Run: headless pygame with SDL's dummy video driver; simulated clock (each Clock.tick advances the game by its frame time, no real sleeping); random seed 0; keys injected as events and as key.get_pressed() state; mouse plan: one left click at the window centre at the start of phase 2, then a move to the lower-right quarter at the start of phase 3.
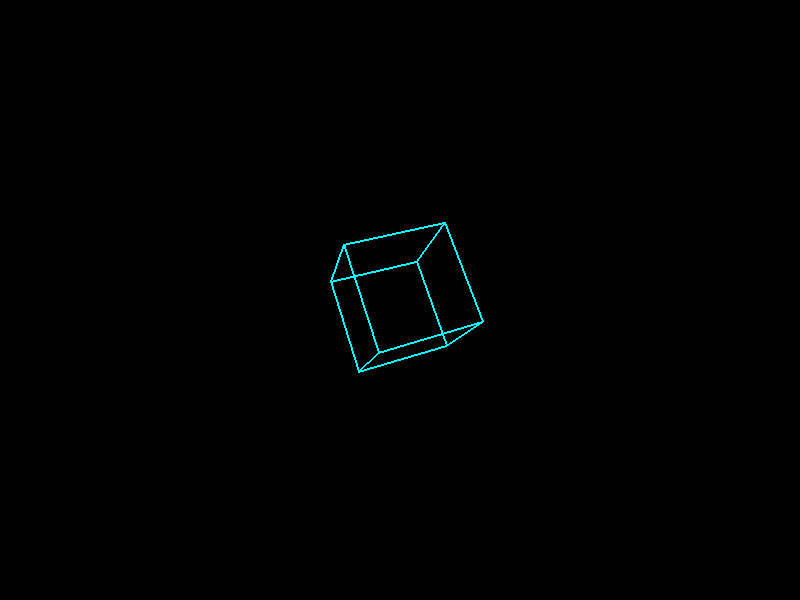
Frame 1 of 4 · flips 1–60 · no input
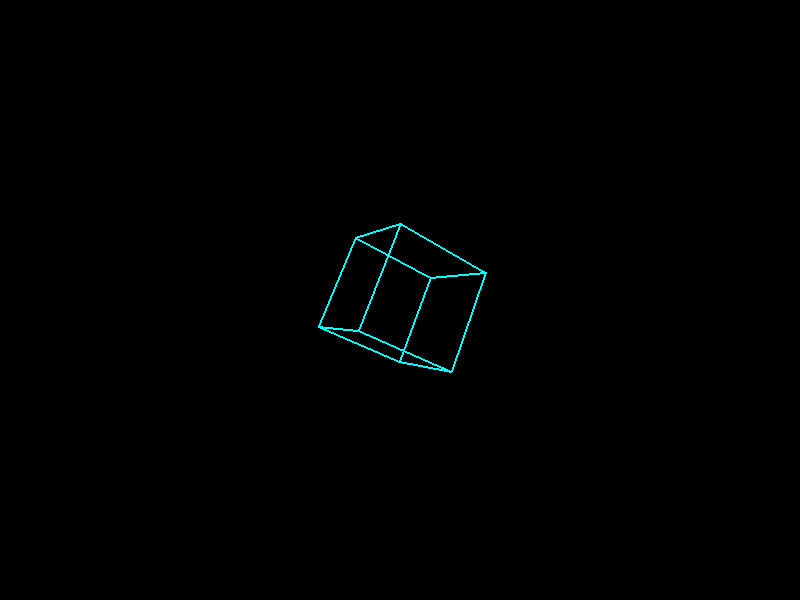
Frame 2 of 4 · flips 61–180 · clicked the window centre · tapped SPACE, RETURN · held RIGHT (→), D
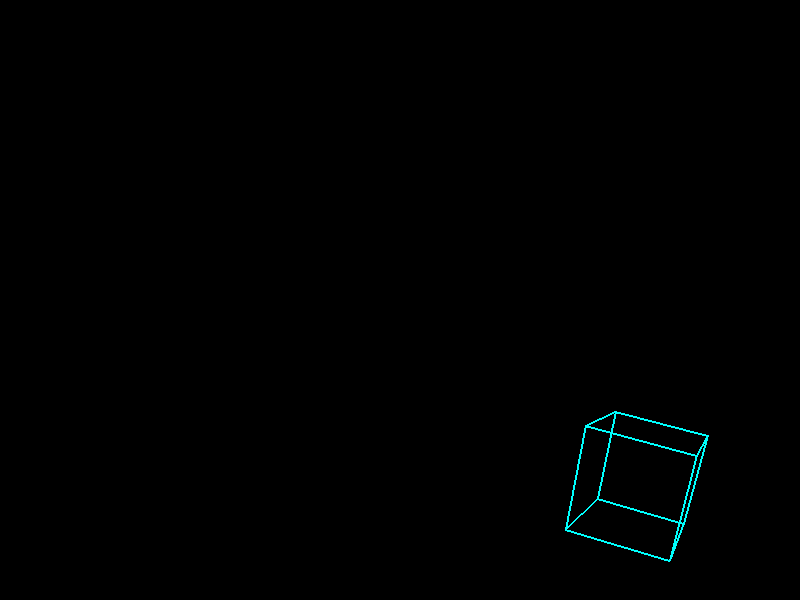
Frame 3 of 4 · flips 181–300 · moved the mouse to the lower-right quarter · held DOWN (↓), S
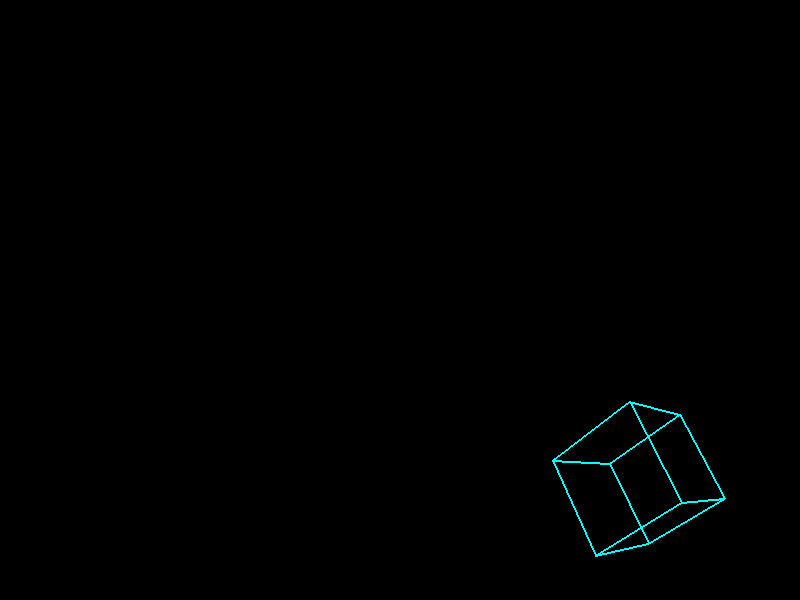
Frame 4 of 4 · flips 301–420 · held LEFT (←), A, UP (↑), W

The pygame program that drew these frames:

# -*- coding: utf-8 -*-
"""
Created on Thu Oct 17 11:00:59 2024

@author: Shane
"""

# -*- coding: utf-8 -*-
"""
Created on Thu Oct 17 10:33:47 2024

@author: Shane
"""

import pygame
import math
import colorsys  # Import colorsys for HSV to RGB conversion
from pygame.locals import *

# Initialize pygame
pygame.init()

# Screen dimensions
screen_width = 800
screen_height = 600

# Set up the display
screen = pygame.display.set_mode((screen_width, screen_height))
pygame.display.set_caption('3D Shapes in Pygame')

# Define vertices and edges for the cube
cube_vertices = [
    [-1, -1, -1], [1, -1, -1], [1, 1, -1], [-1, 1, -1],  # Back face
    [-1, -1, 1], [1, -1, 1], [1, 1, 1], [-1, 1, 1]       # Front face
]

cube_edges = [
    (0, 1), (1, 2), (2, 3), (3, 0),  # Back face edges
    (4, 5), (5, 6), (6, 7), (7, 4),  # Front face edges
    (0, 4), (1, 5), (2, 6), (3, 7)   # Connecting edges
]

# Define vertices and edges for a pyramid (square base)
pyramid_vertices = [
    [-1, -1, -1], [1, -1, -1], [1, 1, -1], [-1, 1, -1],  # Base
    [0, 0, 1]  # Top point
]

pyramid_edges = [
    (0, 1), (1, 2), (2, 3), (3, 0),  # Base edges
    (0, 4), (1, 4), (2, 4), (3, 4)   # Side edges connecting to the top
]

# Define vertices and edges for a tetrahedron
tetrahedron_vertices = [
    [1, 1, 1], [-1, -1, 1], [-1, 1, -1], [1, -1, -1]
]

tetrahedron_edges = [
    (0, 1), (0, 2), (0, 3),
    (1, 2), (1, 3), (2, 3)
]

# Projection function to convert 3D points to 2D
def project_3d_to_2d(point, center_x, center_y, fov=512, viewer_distance=10):
    """ Project a 3D point onto a 2D plane (the screen) using perspective projection. """
    factor = fov / (viewer_distance + point[2])
    x = point[0] * factor + center_x
    y = -point[1] * factor + center_y  # Invert y-axis to match Pygame's coordinate system
    return (int(x), int(y))

# Functions to rotate 3D points around the axes
def rotate_x(point, angle):
    """ Rotate a point around the X-axis. """
    y = point[1] * math.cos(angle) - point[2] * math.sin(angle)
    z = point[1] * math.sin(angle) + point[2] * math.cos(angle)
    return [point[0], y, z]

def rotate_y(point, angle):
    """ Rotate a point around the Y-axis. """
    x = point[2] * math.sin(angle) + point[0] * math.cos(angle)
    z = point[2] * math.cos(angle) - point[0] * math.sin(angle)
    return [x, point[1], z]

def rotate_z(point, angle):
    """ Rotate a point around the Z-axis. """
    x = point[0] * math.cos(angle) - point[1] * math.sin(angle)
    y = point[0] * math.sin(angle) + point[1] * math.cos(angle)
    return [x, y, point[2]]

# Main loop
def main():
    running = True
    clock = pygame.time.Clock()
    angle_x, angle_y, angle_z = 0, 0, 0  # Initial angles for rotation
    current_shape = 'cube'  # Start with the cube

    hue = 0.0  # Initial hue value

    # Initialize center position at the center of the screen
    center_x = screen_width / 2
    center_y = screen_height / 2

    while running:
        screen.fill((0, 0, 0))  # Clear the screen

        # Handle events
        for event in pygame.event.get():
            if event.type == QUIT or (event.type == KEYDOWN and event.key == K_ESCAPE):
                running = False
            if event.type == KEYDOWN:
                if event.key == K_c:  # 'C' for Cube
                    current_shape = 'cube'
                elif event.key == K_p:  # 'P' for Pyramid
                    current_shape = 'pyramid'
                elif event.key == K_t:  # 'T' for Tetrahedron
                    current_shape = 'tetrahedron'
            if event.type == pygame.MOUSEMOTION:
                # Update the center position to the mouse position
                center_x, center_y = event.pos

        # Choose vertices and edges based on the current shape
        if current_shape == 'cube':
            vertices = cube_vertices
            edges = cube_edges
        elif current_shape == 'pyramid':
            vertices = pyramid_vertices
            edges = pyramid_edges
        elif current_shape == 'tetrahedron':
            vertices = tetrahedron_vertices
            edges = tetrahedron_edges

        # Rotate the shape's vertices
        rotated_vertices = []
        for vertex in vertices:
            rotated = rotate_x(vertex, angle_x)
            rotated = rotate_y(rotated, angle_y)
            rotated = rotate_z(rotated, angle_z)
            rotated_vertices.append(rotated)

        # Project the 3D points to 2D
        projected_vertices = [
            project_3d_to_2d(vertex, center_x, center_y) for vertex in rotated_vertices
        ]

        # Update the hue value to cycle through colors
        hue += 0.00833  # Adjust the speed of color cycling (approx. every 2 seconds)
        if hue > 1.0:
            hue -= 1.0  # Loop the hue value

        # Convert HSV to RGB with full saturation and value for bright colors
        r, g, b = colorsys.hsv_to_rgb(hue, 1.0, 1.0)
        edge_color = (int(r * 255), int(g * 255), int(b * 255))

        # Draw the edges of the shape with the dynamic color
        for edge in edges:
            pygame.draw.line(
                screen, edge_color, projected_vertices[edge[0]], projected_vertices[edge[1]], 2
            )

        # Update the display
        pygame.display.flip()

        # Rotate the shape slightly
        angle_x += 0.01
        angle_y += 0.02
        angle_z += 0.015

        # Cap the frame rate
        clock.tick(60)

    pygame.quit()

if __name__ == "__main__":
    main()
